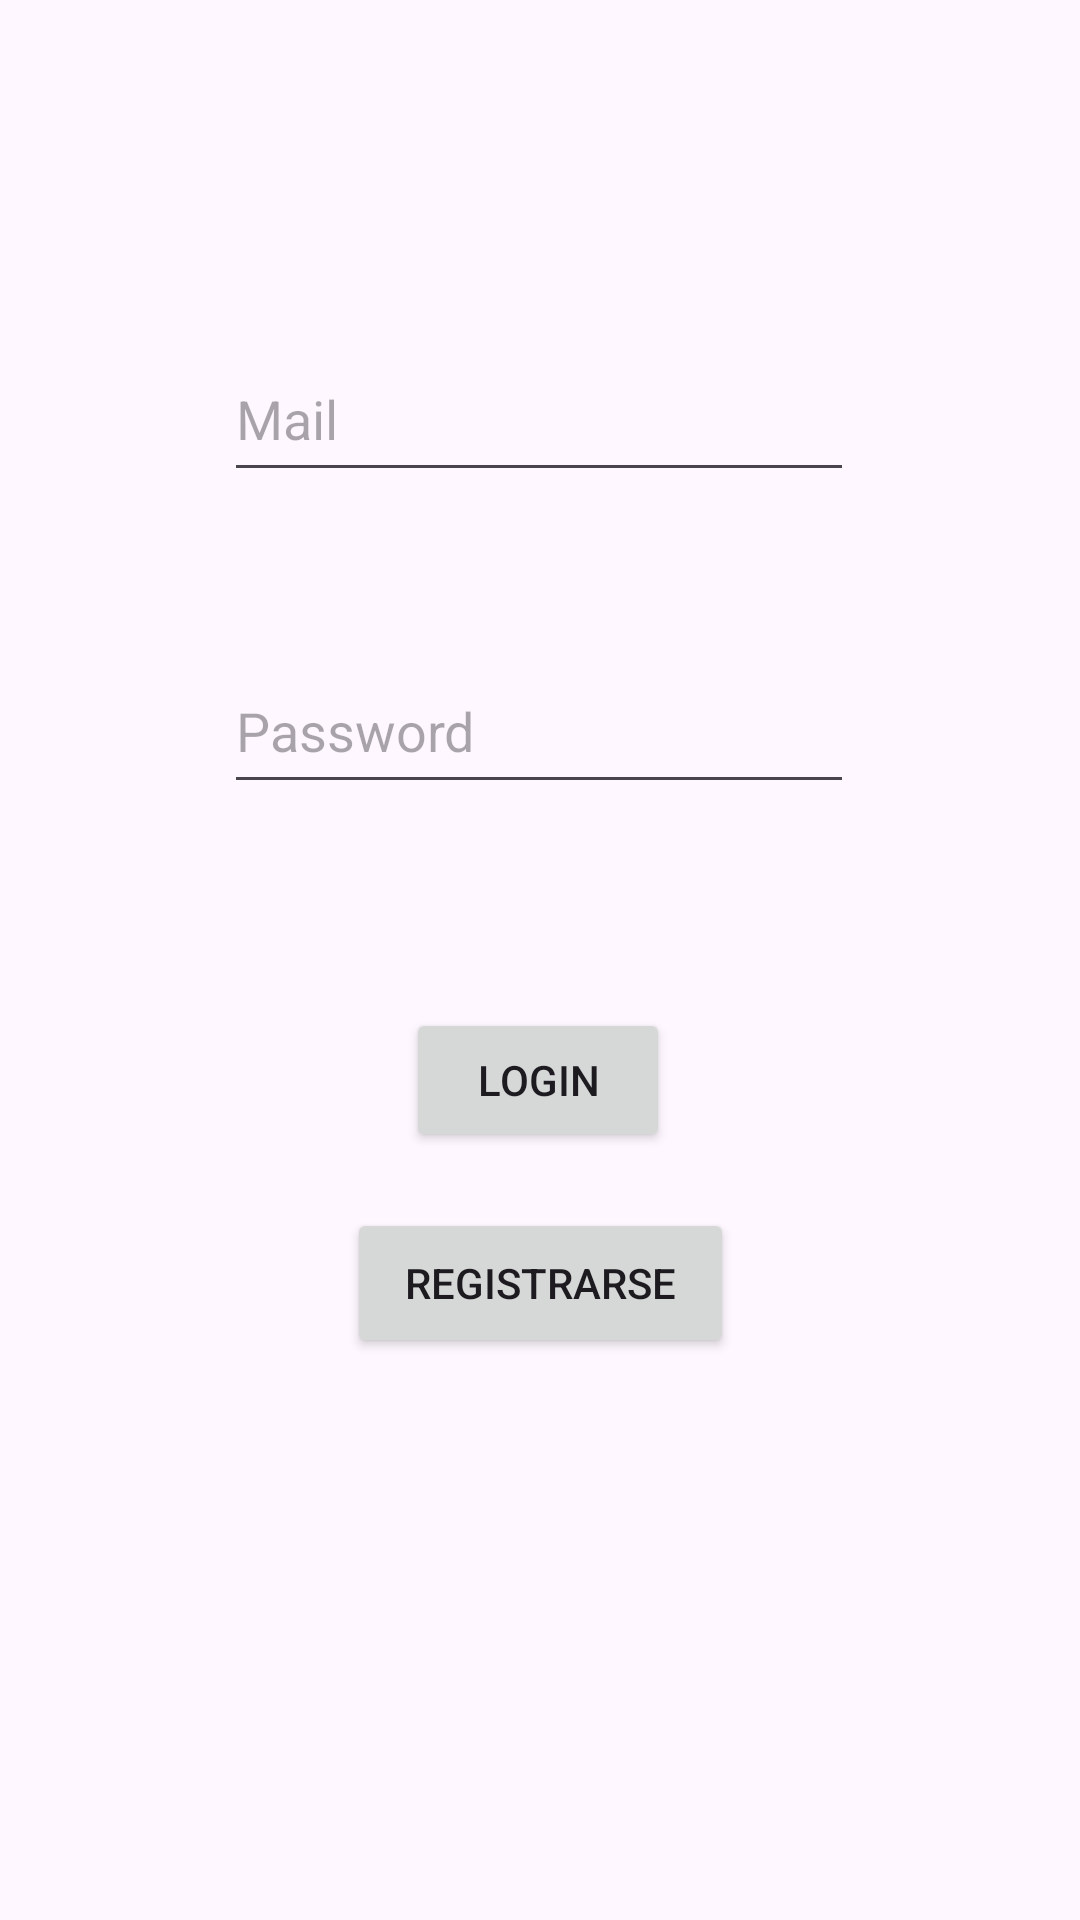

Write the Android layout XML for this screen, with the resource values it uses.
<!-- AndroidManifest.xml: application theme Theme.TrabajoPractico3Lab3 -->
<!-- res/layout/activity_main.xml -->
<?xml version="1.0" encoding="utf-8"?>
<androidx.constraintlayout.widget.ConstraintLayout xmlns:android="http://schemas.android.com/apk/res/android"
    xmlns:app="http://schemas.android.com/apk/res-auto"
    xmlns:tools="http://schemas.android.com/tools"
    android:id="@+id/main"
    android:layout_width="match_parent"
    android:layout_height="match_parent"
    tools:context=".ui.login.MainActivity">

    <EditText
        android:id="@+id/etMail"
        android:layout_width="wrap_content"
        android:layout_height="52dp"
        android:layout_marginTop="112dp"
        android:ems="10"
        android:hint="Mail"
        android:inputType="text"
        app:layout_constraintEnd_toEndOf="parent"
        app:layout_constraintHorizontal_bias="0.497"
        app:layout_constraintStart_toStartOf="parent"
        app:layout_constraintTop_toTopOf="parent" />

    <EditText
        android:id="@+id/etPassword"
        android:layout_width="wrap_content"
        android:layout_height="52dp"
        android:layout_marginTop="52dp"
        android:ems="10"
        android:hint="Password"
        android:inputType="text"
        app:layout_constraintEnd_toEndOf="parent"
        app:layout_constraintHorizontal_bias="0.497"
        app:layout_constraintStart_toStartOf="parent"
        app:layout_constraintTop_toBottomOf="@+id/etMail" />

    <Button
        android:id="@+id/btnLogin"
        android:layout_width="wrap_content"
        android:layout_height="wrap_content"
        android:layout_marginTop="68dp"
        android:text="Login"
        app:layout_constraintEnd_toEndOf="parent"
        app:layout_constraintHorizontal_bias="0.498"
        app:layout_constraintStart_toStartOf="parent"
        app:layout_constraintTop_toBottomOf="@+id/etPassword" />

    <Button
        android:id="@+id/btnRegistrar"
        android:layout_width="129dp"
        android:layout_height="50dp"
        android:text="Registrarse"
        app:layout_constraintBottom_toBottomOf="parent"
        app:layout_constraintEnd_toEndOf="parent"
        app:layout_constraintStart_toStartOf="parent"
        app:layout_constraintTop_toBottomOf="@+id/btnLogin"
        app:layout_constraintVertical_bias="0.09" />
</androidx.constraintlayout.widget.ConstraintLayout>
<!-- resources referenced by this layout -->
<resources>
  <style name="Theme.TrabajoPractico3Lab3" parent="Base.Theme.TrabajoPractico3Lab3" />
  <style name="Base.Theme.TrabajoPractico3Lab3" parent="Theme.Material3.DayNight.NoActionBar">
          
          
      </style>
</resources>
